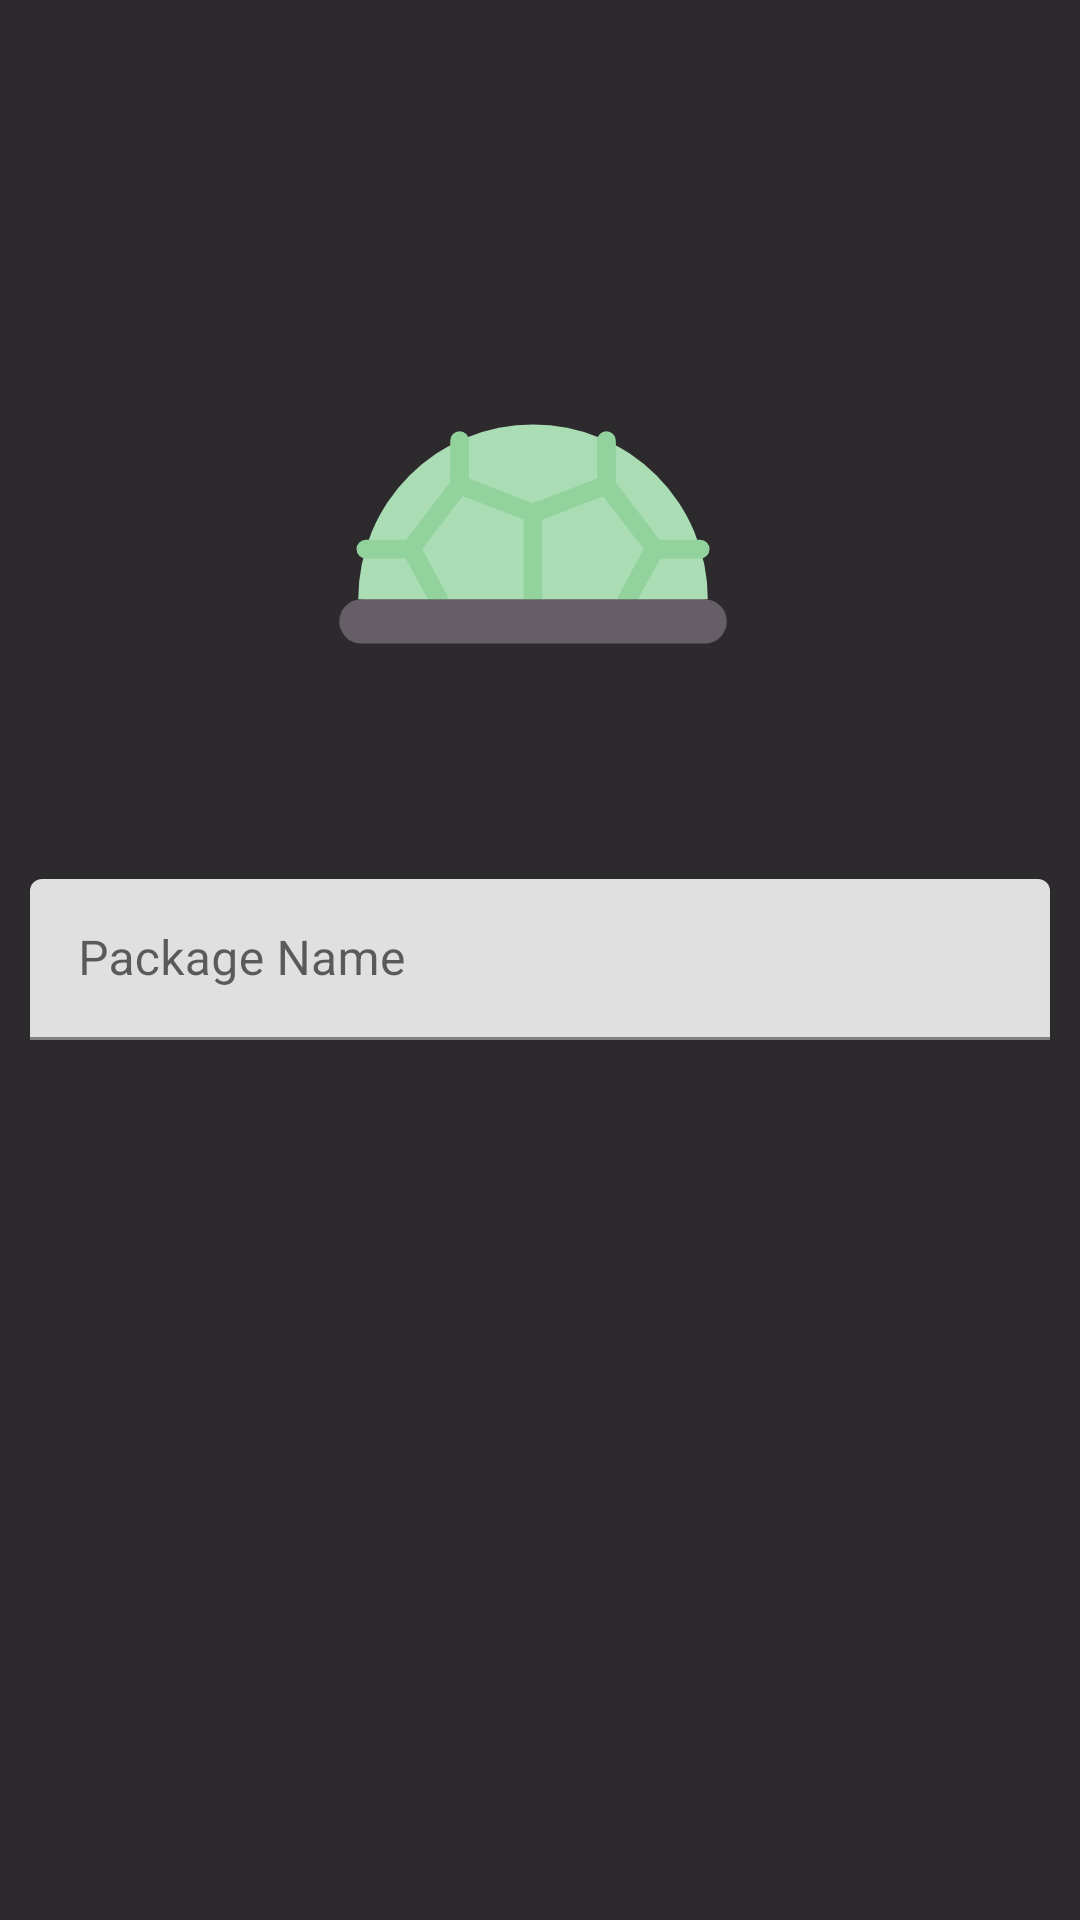

Android layout source for this screen:
<!-- AndroidManifest.xml: application theme Theme.Turtle -->
<!-- res/layout/fragment_package.xml -->
<?xml version="1.0" encoding="utf-8"?>
<RelativeLayout xmlns:android="http://schemas.android.com/apk/res/android"
    xmlns:tools="http://schemas.android.com/tools"
    android:layout_width="match_parent"
    android:layout_height="match_parent"
    android:background="?android:colorPrimary"
    tools:context=".ui.pack.PackageFragment">

    <ImageView
        android:id="@+id/package_icon"
        android:layout_width="200dp"
        android:layout_height="200dp"
        android:layout_above="@+id/package_name_package"
        android:layout_centerHorizontal="true"
        android:contentDescription="@string/package_icon"
        android:src="@drawable/ic_turtle_pack" />

    <com.google.android.material.textfield.TextInputLayout
        android:id="@+id/package_name_package"
        style="@style/TextInputLayoutStyle"
        android:layout_centerHorizontal="true"
        android:layout_centerVertical="true"
        android:hint="@string/package_name">

        <com.google.android.material.textfield.TextInputEditText
            android:id="@+id/package_name_text"
            android:layout_width="match_parent"
            android:layout_height="wrap_content" />
    </com.google.android.material.textfield.TextInputLayout>
</RelativeLayout>
<!-- resources referenced by this layout -->
<resources>
  <!-- drawable ic_turtle_pack (drawable) -->
  <vector android:height="24dp" android:viewportHeight="64"
      android:viewportWidth="64" android:width="24dp" xmlns:android="http://schemas.android.com/apk/res/android">
      <path android:fillColor="#aaddb4" android:pathData="m49.8971,37.3518a18.64,18.64 0,0 0,-37.28 0l16.21,2.23l21.07,-2.23z"/>
      <path android:fillColor="#92d39d" android:pathData="m23.4271,19.4418a1,1 0,0 0,-1 1l0,4.4l-4.69,6.17l-4.31,0a1,1 0,1 0,0 2l4.25,0l2.66,4.87a1,1 0,0 0,1.36 0.4l0,0a1,1 0,0 0,0.4 -1.35l0,0l-2.67,-4.92l4.32,-5.67l6.5,2.5l0,8.47a1,1 0,0 0,2 0l0,-8.43l6.5,-2.5l4.31,5.63l-2.63,4.87a1,1 0,0 0,0.4 1.35l0,0a1,1 0,0 0,1.36 -0.4l2.65,-4.82l4.25,0a1,1 0,0 0,0 -2l-4.35,0l-4.65,-6.11l0,-4.46a1,1 0,0 0,-2 0l0,4.05l-6.85,2.63l-6.81,-2.63l0,-4.05a1,1 0,0 0,-1 -1z"/>
      <path android:fillColor="#655e66" android:pathData="m14.1171,37.3618l-1.31,0a2.37,2.37 0,0 0,0 4.73l36.9,0a2.37,2.37 0,0 0,0 -4.73l-35.59,0z"/>
  </vector>
  <string name="package_icon">Package Icon</string>
  <string name="package_name">Package Name</string>
  <style name="TextInputLayoutStyle" parent="Widget.MaterialComponents.TextInputLayout.FilledBox.Dense">
          <item name="android:layout_width">match_parent</item>
          <item name="android:layout_height">wrap_content</item>
          <item name="boxStrokeColor">@color/green</item>
          <item name="hintTextColor">@color/green</item>
          <item name="android:layout_margin">@dimen/dimen10dp</item>
      </style>
  <style name="Theme.Turtle" parent="Theme.MaterialComponents.DayNight.DarkActionBar">
          
          <item name="colorPrimary">@color/monokia_pro_black</item>
          <item name="colorPrimaryVariant">@color/monokia_pro_black</item>
          <item name="colorOnPrimary">@color/monokia_pro_green</item>
          
          <item name="colorSecondary">@color/monokia_pro_green</item>
          <item name="colorSecondaryVariant">@color/monokia_pro_green</item>
          <item name="colorOnSecondary">@color/black</item>
          
          <item name="android:statusBarColor" tools:targetApi="l">?attr/colorPrimaryVariant</item>
          
      </style>
  <color name="green">#36b34a</color>
  <dimen name="dimen10dp">10dp</dimen>
  <color name="monokia_pro_black">#2d2a2e</color>
  <color name="monokia_pro_green">#9ccc6b</color>
  <color name="black">#FF000000</color>
</resources>
